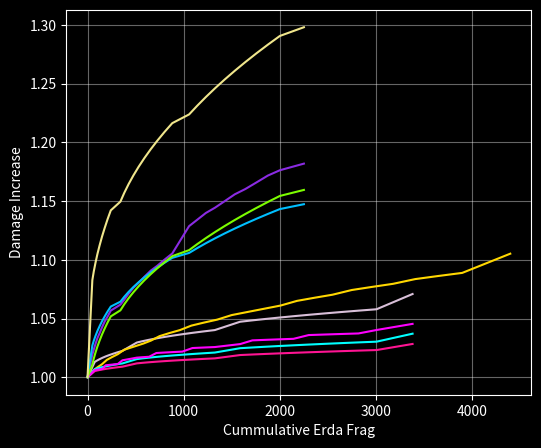

Source code (Python):
import numpy as np
import matplotlib.pyplot as plt

# 3,4 마코 1차 패치 후 숙련도1 기준 코어 별 딜 상승량

Forsaken = [0,0.31679580260266516, 0.45965767387496914, 0.31533205218885474, 0.31434083478365515, 0.4585887827268653, 0.3128963818714414, 0.31192039424357, 0.45751627134282824, 0.49326237940419126, 0.3135100944958502, 0.46062704564764356, 0.3120575976545803, 0.31108682757388095, 0.45948852526340733, 0.3096536148665674, 0.308697721213802, 0.4583482767712477, 0.3072834295135163, 0.6526164284256009, 0.46354417331426756, 0.3107304912358666, 0.30976794777008987, 0.4623187877168977, 0.3083266910341109, 0.3073789596588439, 0.4610937454372799, 0.30595701329392266, 0.3050237716722526, 1.4762694273050325]
Blast = [0,1.835643000928333, 0.3559930341135775, 0.44686768940276345, 0.423133934522113, 0.35392629141597354, 0.44803124023491403, 0.4226540914061161, 0.35186202360557584, 0.44910686447861004, 0.42212961222649614, 0.34980096187278154, 0.45009729612606186, 0.42156230926200244, 0.3477438000280886, 0.4510052056865277, 0.4209539418117414, 0.34569119582135155, 0.4518332004996628, 0.4203062170747618, 1.8504133235830666, 0.46068227067497247, 0.4544577016945661, 0.3513213104148205, 0.4611844324315273, 0.4540356725197592, 0.34920786110506086, 0.4616106836480727, 0.453562053995471, 0.3470995585966863, 0.4619636703381058]
Unbound = [0,0.5693587443834192, 0.051466854814696816, 0.051440380068967784, 0.05141393254666227, 0.051387512205769426, 0.051361119004500466, 0.051334752900977776, 0.05130841385347917, 0.05128210182046011, 0.30753490056192323, 0.0510986705147598, 0.051072573108923436, 0.05104650234668551, 0.05102045818727863, 0.050994440590068635, 0.05096844951433255, 0.050942484919636044, 0.05091654676547819, 0.050890635011513474, 0.30518849770457823, 0.050709988565156294, 0.050684286569224746, 0.05065861061384069, 0.05063296065945799, 0.050607336666597114, 0.05058173859584514, 0.050556166407922376, 0.050530620063549136, 0.050505099523578956, 0.5552756522387625]
Obsidian = [0,0.6078110353254118, 0.03281219463873164, 0.03280143176909167, 0.032790675957916626, 0.31219048631341284, 0.035100005356580866, 0.03508768957563024, 0.035075382434324176, 0.3229892602231832, 0.22417173909956567, 0.03727838890388302, 0.03726449729968273, 0.32048381422444816, 0.03933730570788718, 0.03932183755643859, 0.039306381564929715, 0.3048904134311803, 0.041177508682799235, 0.04116055978973243, 0.24686174906052294, 0.31622182161528123, 0.04285840721289791, 0.042840046651249075, 0.042821701814221846, 0.31763672979017166, 0.044557244968612686, 0.044537400330080246, 0.044517573360169926, 0.28912396432487775, 0.5060718816735976]
Ultimate = [0,0.6185593598936112, 0.05588697496663464, 0.05585575887265826, 0.05582457763118054, 0.05579343118387037, 0.05576231947250765, 0.055731242439072126, 0.05570020002556575, 0.0556691921741681, 0.3338293129631742, 0.055453100124047694, 0.055422366703550274, 0.05539166733055101, 0.05536100194849514, 0.05533037050102774, 0.05529977293179389, 0.055269209184594104, 0.05523867920340653, 0.05520818293238694, 0.33106632189363605, 0.0549956482457592, 0.05496541965688273, 0.05493522428035025, 0.05490506206136114, 0.05487493294538126, 0.054844836877876446, 0.05481477380462341, 0.05478474367131003, 0.05475474642382405, 0.6019726020902505]
Evolve_tempest = [0,1.629783154016362, 0.14578610748983145, 0.14557388099525337, 0.14536227149519743, 0.14515127630270186, 0.14494089274705857, 0.1447311181722588, 0.1445219499380812, 0.14431338541964767, 0.8646325320385895, 0.14287012046636516, 0.14266629296160183, 0.14246304621492456, 0.14226037774713873, 0.14205828509408214, 0.14185676580544815, 0.14165581744391975, 0.14145543758772305, 0.14125562382705237, 0.8463382425970778, 0.1398725786423194, 0.13967720852889887, 0.13948238342940122, 0.13928810106615952, 0.1390943591743854, 0.1389011555022579, 0.13870848781014633, 0.13851635387027716, 0.13832475146824397, 1.5194704624069688]
Discharge = [0,2.3315930906016913, 0.3522065122906204, 0.3509703717856194, 0.3497428779066558, 0.34852394024746935, 0.347313469658439, 0.3461113782216474, 0.34491757923442723, 0.3437319871852029, 0.3425545177342393, 0.3413850876936131, 0.3402236150068072, 0.3390700187318352, 0.3379242190195253, 0.3367861370952685, 0.33565569524582894, 0.33453281679334257, 0.3334174260864575, 0.3323094484769751, 0.3312088103059496, 0.3301154388878125, 0.32902926249420705, 0.3279502103358256, 0.3268782125498193, 0.32581320018514326, 0.32475510518445994, 0.32370386037141596, 0.32265939944029487, 0.3216216569331243, 0.3205905682355903]



Forsaken = [0,0.24511902635966365, 0.3647948748650931, 0.24429368269480722, 0.2436983430379236, 0.3643399343263187, 0.24288053833547707, 0.24229205808046217, 0.36387836521347694, 0.5179095272404899, 0.24710735057664746, 0.3699010409607517, 0.24624936565686983, 0.24564446771333515, 0.3693570153334269, 0.24479470496749922, 0.24419692382826597, 0.36880783276111995, 0.24335527763719167, 0.5279738234828857, 0.3736267565723095, 0.24688949385063275, 0.24628145082326025, 0.37301580743511753, 0.2454131695131645, 0.2448123677222247, 0.3724008497901776, 0.2439526252705937, 0.2433589447361051, 1.503048725227485]
Unbound = [0,0.6797682962168761, 0.061379876894518404, 0.06134222511224863, 0.06130461949456212, 0.061267059956571224, 0.06122954641367695, 0.06119207878136912, 0.06115465697549283, 0.061117280912026395, 0.3664797030424882, 0.06085692223918304, 0.06081990911439572, 0.060782940984904776, 0.06074601776877575, 0.06070913938420741, 0.06067230574950955, 0.06063551678339163, 0.06059877240456313, 0.060562072532088784, 0.3631525025105109, 0.06030641283769622, 0.06027006612279173, 0.0602337631939065, 0.06019750397190382, 0.06016128837795787, 0.060125116333309414, 0.060088987759510104, 0.060052902578244804, 0.06001686071133161, 0.6597894828899165]
Obsidian = [0,0.6057502414684279, 0.03270182603403171, 0.03269113543573621, 0.032680451825006784, 0.3084304512937397, 0.03495986724115774, 0.034947649589245344, 0.034935440473926604, 0.31631105445109053, 0.22302161818781308, 0.03708755642943817, 0.03707380666051474, 0.313639463444626, 0.03909821618153231, 0.03908293545089592, 0.03906766665999761, 0.2981588846175498, 0.04089341029822613, 0.040876694423852555, 0.24515995325826712, 0.30899462909332875, 0.04253101908513468, 0.04251293789940824, 0.04249487208078939, 0.31014220309224516, 0.044185751096081916, 0.04416623591294577, 0.044146737960581994, 0.2829868531451174, 0.5016142568756932]
Ultimate = [0,0.5193766003431355, 0.04697209251940393, 0.0469500391036215, 0.04692800638623762, 0.04690599433823106, 0.046884002930491775, 0.046862032133954123, 0.0468400819197301, 0.04681815225882069, 0.28077745873495985, 0.04666521771008458, 0.04664345144194115, 0.04662170546936295, 0.04659997976403929, 0.04657827429768169, 0.046556589041912844, 0.04653492396862191, 0.04651327904954261, 0.04649165425669732, 0.2788202973714293, 0.04634084188872567, 0.04631937709946854, 0.046297932185623836, 0.046276507119791255, 0.046255101874237425, 0.04623371642162866, 0.04621235073440921, 0.04619100478526761, 0.046169678546892357, 0.5076320919104482]
Evolve_tempest = [0,1.2994068236606537, 0.1166126207093221, 0.11647679406721068, 0.11634128347004502, 0.1162060878160176, 0.11607120600847232, 0.11593663695570466, 0.115802379571317, 0.11566843277375227, 0.6932087729193182, 0.11473941181778802, 0.11460791137447579, 0.11447671200577325, 0.11434581267910637, 0.11421521236631982, 0.11408491004396559, 0.1139549046935251, 0.11382519530056534, 0.11369578085613785, 0.6813999621287925, 0.1127980544544771, 0.11267096379929953, 0.11254415921053695, 0.1124176397230281, 0.11229140437669649, 0.1121654522150628, 0.1120397822867103, 0.11191439364361955, 0.11178928534287813, 1.2283090208950131]

Blast = [0,1.9423154299844203, 0.40634302806834555, 0.4790861572119942, 0.481789637326413, 0.40292953903118267, 0.47818918628428353, 0.4800987129583545, 0.39955783084997254, 0.47725727367493587, 0.478394132064186, 0.39622747101120126, 0.47629215119298074, 0.47667705742377997, 0.39293801992117405, 0.4752954834127632, 0.4749485996111691, 0.38968903189504633, 0.47426887008594765, 0.47320981908940407, 2.1092468059263014, 0.48210167886726385, 0.5103039583059132, 0.3936632281372976, 0.48082994808005264, 0.5088308149431064, 0.39042699664857405, 0.47953077687112877, 0.5073323764898996, 0.38722878586761045, 0.4782057717871435]
Discharge = [0,2.696279927446632, 0.40427468086277063, 0.40264688146720573, 0.40103213806998994, 0.39943029422104814, 0.39784119596142364, 0.3962646917720525, 0.3947006325277558, 0.3931488714450593, 0.3916092640432911, 0.3900816680933339, 0.3885659435790778, 0.3870619526507246, 0.3855695595842201, 0.3840886307425073, 0.3826190345317171, 0.38116064136590744, 0.3797133236259631, 0.37827695562531183, 0.3768514135708223, 0.37543657552929766, 0.3740323213899277, 0.3726385328350901, 0.37125509330266926, 0.3698818879542598, 0.36851880364641154, 0.3671657288943253, 0.3658225538478943, 0.36448917025699856, 0.3631654714436161]
Mastery_3rd = [0,1.0803394140673328, 0.5073545897492648, 0.5047934967745471, 0.5022581303953499, 0.49974810490689414, 0.4972630422767521, 0.4948025719542004, 0.49236633068647784, 0.4899539623400839, 0.487565117726807, 0.4851994544355698, 0.4828566366687159, 0.4805363350832037, 0.47823822663595195, 0.4759619944343152, 0.4737073275900894, 0.47147392107833586, 0.46926147559915865, 0.46706969744492177, 0.4648982983692207, 0.4627469954616048, 0.4606155110237209, 0.4585035724503639, 0.4564109121133475, 0.4543372672477286, 0.45228237984300534, 0.45024599653467057, 0.4482278685014274, 0.44622775136282655, 0.4442454050811895]
Mastery_4th = [0,5.847484584552687, 0.05839866580694686, 0.05836458166990077, 0.058330537295847584, 0.058296532615154106, 0.0582625675584314, 0.05822864205655698, 0.058194756040297335, 0.05816090944099628, 0.05812710218970896, 0.058093334218001225, 0.0580596054572835, 0.05802591583954353, 0.057992265296435974, 0.05795865376023723, 0.05792508116297945, 0.05789154743713887, 0.057858052515236125, 0.05782459632990289, 0.05779117881408169, 0.05775779990062624, 0.05772445952281213, 0.05769115761387056, 0.057657894107343566, 0.057624668936728796, 0.05759148203587916, 0.05755833333862537, 0.057525222779197804, 0.057492150291649224, 0.05745911581038765]

Mastery_4th = [0,8.270118395893245, 0.6859980703271873, 0.6813241994661379, 0.6767135860433982, 0.6721649544757735, 0.6676770632475293, 0.6632487037801837, 0.6588786993472429, 0.654565904032367, 0.6503092017271506, 0.6461075051679144, 0.6419597550106682, 0.6378649189396901, 0.6338219908118781, 0.6298299898315429, 0.6258879597582423, 0.6219949681423254, 0.618150105590054, 0.6143524850548809, 0.6106012411561057, 0.6068955295204015, 0.6032345261485439, 0.5996174268053434, 0.5960434464292508, 0.5925118185653222, 0.5890217948171017, 0.5855726443175779, 0.5821636532192587, 0.5787941242010763, 0.5754633759939898]

cost4 = [0,50,15,18,20,23,25,28,30,33,100,40,45,50,55,60,65,70,75,80,175,85,90,95,100,105,110,115,120,125,250]
cost5 = [0,75,23,27,30,34,38,42,45,49,150,60,68,75,83,90,98,105,113,120,263,128,135,143,150,158,165,173,180,188,375]
cost6 = [0,30,35,40,45,50,55,60,65,200,80,90,100,110,120,130,140,150,160,350,170,180,190,200,210,220,230,240,250,500]

level1 = [1,2,3,4,5,6,7,8,9,10,11,12,13,14,15,16,17,18,19,20,21,22,23,24,25,26,27,28,29,30]
level2 = [2,3,4,5,6,7,8,9,10,11,12,13,14,15,16,17,18,19,20,21,22,23,24,25,26,27,28,29,30]


cum_Evolve_tempest = np.cumprod(1 + np.array(Evolve_tempest)/100)
cum_Forsaken = np.cumprod(1 + np.array(Forsaken)/100)
cum_Blast = np.cumprod(1 + np.array(Blast)/100)
cum_Ultimate = np.cumprod(1 + np.array(Ultimate)/100)
cum_Unbound = np.cumprod(1 + np.array(Unbound)/100)
cum_Obsidian = np.cumprod(1 + np.array(Obsidian)/100)
cum_Discharge = np.cumprod(1 + np.array(Discharge)/100)
cum_3rd = np.cumprod(1 + np.array(Mastery_3rd)/100)
cum_4th = np.cumprod(1 + np.array(Mastery_4th)/100)

cum_cost4 = np.cumsum(cost4)
cum_cost5 = np.cumsum(cost5)
cum_cost6 = np.cumsum(cost6)

Evolve_tempest_eff = np.divide(Evolve_tempest, cost5)
Forsaken_eff= np.divide(Forsaken, cost6)
Blast_eff= np.divide(Blast, cost4)
Ultimate_eff= np.divide(Ultimate, cost5)
Unbound_eff= np.divide(Unbound, cost5)
Obsidian_eff= np.divide(Obsidian, cost5)
Discharge_eff = np.divide(Discharge, cost4)
Mastery_3rd_eff = np.divide(Mastery_3rd, cost4)
Mastery_4th_eff = np.divide(Mastery_4th, cost4)

plt.style.use('dark_background')
#plt.figure(figsize=(9, 5), dpi=500)
plt.figure(figsize=(6, 5), dpi=500)
plt.grid(alpha = 0.4)

plt.plot(cum_cost5, cum_Evolve_tempest, color ='thistle', label='Tempest')
plt.plot(cum_cost6, cum_Forsaken, color ='gold', label='Forsaken')
plt.plot(cum_cost4, cum_Blast, color ='blueviolet', label='Blast VI')
plt.plot(cum_cost5, cum_Ultimate, color ='deeppink', label='Ultimate')
plt.plot(cum_cost5, cum_Unbound, color ='cyan', label='Unbound')
plt.plot(cum_cost5, cum_Obsidian, color ='magenta', label='Obsidian')
plt.plot(cum_cost4, cum_Discharge, color ='deepskyblue', label='Discharge VI')
plt.plot(cum_cost4, cum_3rd, color = 'lawngreen', label='3rd Mastery')
plt.plot(cum_cost4, cum_4th, color = 'khaki', label='4th Mastery')

x = np.linspace(1, 2200, 2200) 
#y = 0.0013*np.sqrt(x-20) + 1.002
#plt.plot(x, y,linewidth = 4,color ='r')


#plt.scatter(cost4[0:], Blast[0:], color ='blueviolet', s=20, label='Blast VI')
#plt.scatter(cost5[0:], Evolve_tempest[0:], color ='thistle', s=20, label='Tempest')
#plt.scatter(cost5[0:], Ultimate[0:], color ='deeppink', s=20, label='Ultimate')
#plt.scatter(cost5[0:], Unbound[0:], color ='cyan', s=20, label='Unbound')
#plt.scatter(cost5[0:], Obsidian[0:], color ='magenta', s=20, label='Obsidian')
#plt.scatter(cost6[0:], Forsaken[0:], color ='gold', s=20, label='Forsaken')

plt.xlabel('Cummulative Erda Frag')
plt.ylabel('Damage Increase')
#plt.ylim([-0.001, 0.01])
#plt.xlim([-10, 520])
#plt.legend(loc = 'lower right')
plt.plot
